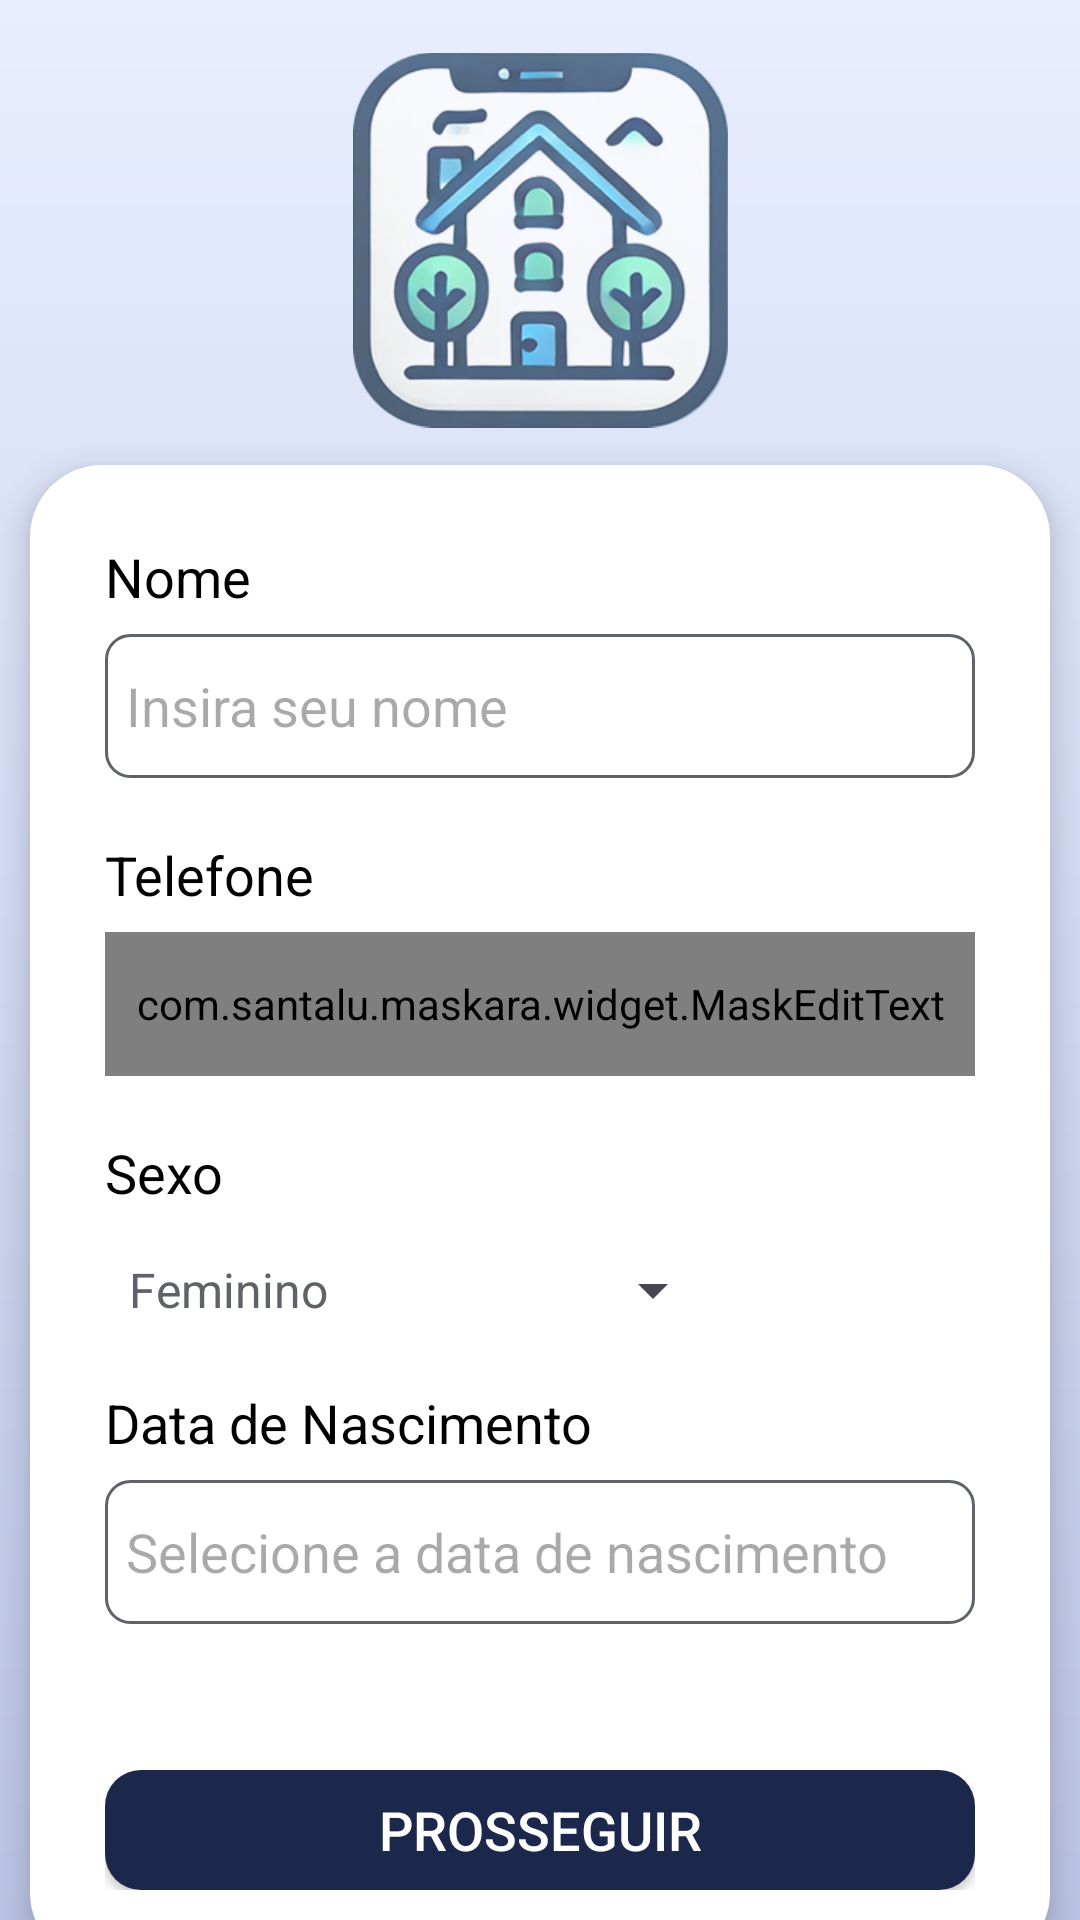

Layout XML and referenced resources for this Android screen:
<!-- AndroidManifest.xml: application theme Theme.RoomMate -->
<!-- res/layout/fragment_signup1.xml -->
<?xml version="1.0" encoding="utf-8"?>
<androidx.constraintlayout.widget.ConstraintLayout
    xmlns:android="http://schemas.android.com/apk/res/android"
    xmlns:app="http://schemas.android.com/apk/res-auto"
    android:layout_width="match_parent"
    android:layout_height="match_parent"
    android:background="@drawable/bg_gradient1">

    <ImageView
        android:id="@+id/logo_img"
        android:layout_width="125dp"
        android:layout_height="150dp"
        android:layout_marginTop="50dp"
        android:alpha=".7"
        android:contentDescription="@string/logo_img_description"
        android:src="@drawable/logo_image"
        app:layout_constraintBottom_toTopOf="@+id/content_signup2_l"
        app:layout_constraintEnd_toEndOf="parent"
        app:layout_constraintStart_toStartOf="parent"
        app:layout_constraintTop_toTopOf="parent" />

    <LinearLayout
        android:id="@+id/content_signup2_l"
        android:layout_width="340dp"
        android:layout_height="500dp"
        android:layout_marginBottom="30dp"
        android:background="@drawable/dialog_shape"
        android:elevation="7dp"
        android:orientation="vertical"
        android:padding="25dp"
        app:layout_constraintBottom_toBottomOf="parent"
        app:layout_constraintEnd_toEndOf="parent"
        app:layout_constraintStart_toStartOf="parent"
        app:layout_constraintTop_toBottomOf="@id/logo_img">

        <TextView
            android:layout_width="wrap_content"
            android:layout_height="wrap_content"
            android:text="@string/name"
            android:textColor="@color/black"
            android:textSize="18sp" />

        <EditText
            android:id="@+id/name_et"
            android:layout_width="match_parent"
            android:layout_height="48dp"
            android:layout_marginTop="7dp"
            android:autofillHints="Nome"
            android:background="@drawable/text_box_shape"
            android:hint="@string/name_hint"
            android:inputType="text"
            android:padding="7dp"
            android:textColor="@color/gray" />

        <TextView
            android:layout_width="wrap_content"
            android:layout_height="wrap_content"
            android:layout_marginTop="20dp"
            android:text="@string/phone"
            android:textColor="@color/black"
            android:textSize="18sp" />

        <com.santalu.maskara.widget.MaskEditText
            android:id="@+id/phone_et"
            android:layout_width="match_parent"
            android:layout_height="48dp"
            android:layout_marginTop="7dp"
            android:autofillHints="Telefone"
            android:background="@drawable/text_box_shape"
            android:hint="@string/phone_hint"
            android:inputType="phone"
            android:padding="7dp"
            android:textColor="@color/gray"
            app:mask="(__)_____-____"
            app:maskCharacter="_"
            app:maskStyle="completable"

            />

        <TextView
            android:layout_width="wrap_content"
            android:layout_height="wrap_content"
            android:layout_marginTop="20dp"
            android:text="@string/sex"
            android:textColor="@color/black"
            android:textSize="18sp" />

        <Spinner
            android:id="@+id/sex_sp"
            android:layout_width="wrap_content"
            android:layout_height="wrap_content"
            android:layout_marginTop="15dp"
            android:entries="@array/sex_array"
            android:theme="@style/CustomSpinnerStyle"
            />

        <TextView
            android:layout_width="wrap_content"
            android:layout_height="wrap_content"
            android:layout_marginTop="20dp"
            android:text="@string/birth_date"
            android:textColor="@color/black"
            android:textSize="18sp" />

        <TextView
            android:id="@+id/birthday_tv"
            android:layout_width="match_parent"
            android:layout_height="48dp"
            android:layout_marginTop="7dp"
            android:autofillHints="Data de nascimento"
            android:background="@drawable/text_box_shape"
            android:hint="@string/birth_date_hint"
            android:padding="7dp"
            android:textSize="18sp"
            android:gravity="center_vertical"
            android:textColor="@color/gray" />

        <View
            android:layout_width="match_parent"
            android:layout_height="0dp"
            android:layout_weight="1" />

        <androidx.appcompat.widget.AppCompatButton
            android:id="@+id/signup1_go_btn"
            android:layout_width="match_parent"
            android:layout_height="40dp"
            android:background="@drawable/button_shape"
            android:backgroundTint="@color/blue4"
            android:text="@string/proceed"
            android:textColor="@color/white"
            android:textSize="18sp" />
    </LinearLayout>
</androidx.constraintlayout.widget.ConstraintLayout>
<!-- resources referenced by this layout -->
<resources>
  <string-array name="sex_array">
          <item>Feminino</item>
          <item>Maculino</item>
          <item>Outro</item>
          <item>Prefiro não informar</item>
      </string-array>
  <color name="black">#FF000000</color>
  <color name="blue4">#FF1C274C</color>
  <color name="gray">#FF5F6368</color>
  <color name="white">#FFFFFFFF</color>
  <!-- drawable bg_gradient1 (drawable) -->
  <?xml version="1.0" encoding="utf-8"?>
  <shape>
      <gradient xmlns:android="http://schemas.android.com/apk/res/android"
          android:startColor="@color/bg_blue1"
          android:endColor="@color/bg_blue2"
          android:angle="270"
          android:type="linear" />
  </shape>
  <!-- drawable button_shape (drawable) -->
  <shape xmlns:android="http://schemas.android.com/apk/res/android">
      <solid android:color="@color/sec_blue" /> 
      <corners android:radius="12dp" /> 
  </shape>
  <!-- drawable dialog_shape (drawable) -->
  <?xml version="1.0" encoding="utf-8"?>
  <shape xmlns:android="http://schemas.android.com/apk/res/android"
      android:shape="rectangle">
      <solid android:color="@color/white"/>
      <corners android:radius="24dp"/>
  
      <padding android:left="0dp" android:top="0dp" android:right="0dp" android:bottom="0dp"/>
  </shape>
  <!-- drawable logo_image: png bitmap (drawable, 95589 bytes) -->
  <!-- drawable text_box_shape (drawable) -->
  <?xml version="1.0" encoding="utf-8"?>
  <shape xmlns:android="http://schemas.android.com/apk/res/android">
      <solid android:color="#FFFFFF" />
      <corners android:radius="8dp" />
      <stroke
          android:color="@color/gray"
          android:width="1dp" />
  </shape>
  <string name="birth_date">Data de Nascimento</string>
  <string name="birth_date_hint">Selecione a data de nascimento</string>
  <string name="logo_img_description">Logo com uma casa de dois andares com chaminé e duas árvores</string>
  <string name="name">Nome</string>
  <string name="name_hint">Insira seu nome</string>
  <string name="phone">Telefone</string>
  <string name="phone_hint">Insira seu telefone</string>
  <string name="proceed">Prosseguir</string>
  <string name="sex">Sexo</string>
  <style name="CustomSpinnerStyle">
          <item name="android:textColor">#FF5F6368</item>
      </style>
  <style name="Theme.RoomMate" parent="Base.Theme.RoomMate" />
  <color name="bg_blue1">#FFE8EEFF</color>
  <color name="bg_blue2">#FFBBC4E4</color>
  <color name="sec_blue">#FFABBFFF</color>
  <style name="Base.Theme.RoomMate" parent="Theme.Material3.DayNight.NoActionBar">
          <item name="android:windowBackground">@color/bg_blue1</item>
      </style>
</resources>
